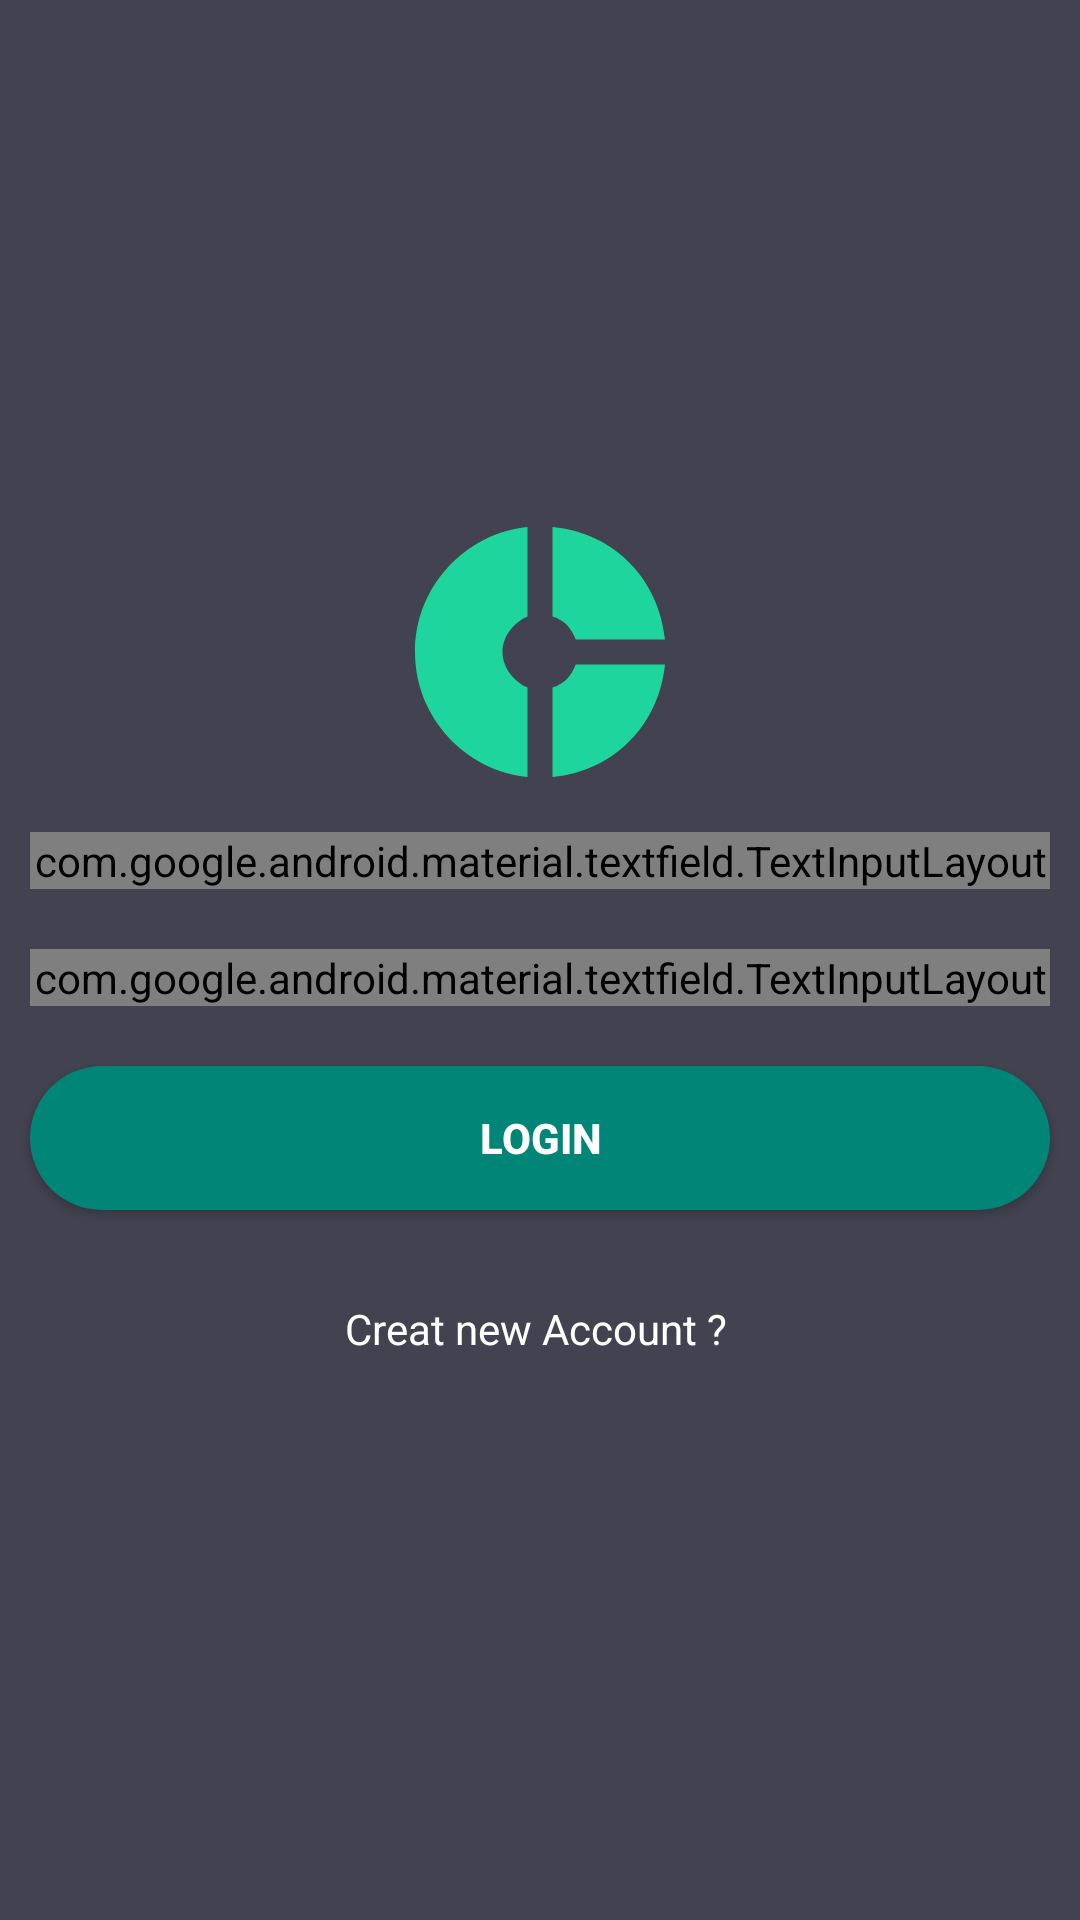

This screen was rendered from an Android layout file. Write that file and the resources it references.
<!-- AndroidManifest.xml: activity theme SplashTheme -->
<!-- res/layout/activity_main.xml -->
<?xml version="1.0" encoding="utf-8"?>
<LinearLayout xmlns:android="http://schemas.android.com/apk/res/android"
    xmlns:app="http://schemas.android.com/apk/res-auto"
    xmlns:tools="http://schemas.android.com/tools"
    android:layout_width="match_parent"
    android:layout_height="match_parent"
    tools:context=".MainActivity"
    android:layout_gravity="center"
    android:gravity="center"
    android:background="#424250"
    android:orientation="vertical">
<ImageView
    android:id="@+id/logoTV"
    android:layout_width="match_parent"
    android:layout_height="100dp"
    android:layout_gravity="center"
    android:gravity="center"
    android:src="@drawable/ic_action_name"/>

    <android.support.design.widget.TextInputLayout
        app:errorEnabled="true"
        android:id="@+id/userIDTextInputLayout"
        style="@style/Widget.MaterialComponents.TextInputLayout.OutlinedBox"
        android:layout_width="match_parent"
        android:textColor="#3D3D47"
        app:boxStrokeColor="#161515"

        android:layout_margin="10dp"
        android:layout_height="wrap_content">

        <android.support.design.widget.TextInputEditText
            android:id="@+id/userIDSignIn"
            android:layout_width="match_parent"
            android:layout_height="wrap_content"
            android:textColor="#ffff"
            android:hint="Email" />
    </android.support.design.widget.TextInputLayout>

    <android.support.design.widget.TextInputLayout
        app:errorEnabled="true"
        app:boxStrokeColor="#161515"
        android:id="@+id/passwordTextInputEditText"
        android:layout_margin="10dp"
        style="@style/Widget.MaterialComponents.TextInputLayout.OutlinedBox"
        android:layout_width="match_parent"
        android:layout_height="wrap_content"
        app:counterEnabled="true"
        app:counterMaxLength="9"
        app:passwordToggleEnabled="true">

        <android.support.design.widget.TextInputEditText
            android:id="@+id/passwordSignIn"
            android:layout_width="match_parent"
            android:layout_height="wrap_content"
            android:hint="Password"
            android:inputType="textPassword"
            android:textColor="#ffff"

            />

    </android.support.design.widget.TextInputLayout>


    <Button
        android:layout_width="match_parent"
        android:layout_margin="10dp"
        android:text="LOGIN"
        android:textStyle="bold"
        android:id="@+id/Login_signin"
        android:background="@drawable/buttondisign"
        android:textColor="@android:color/white"
        android:layout_height="wrap_content" />

    <TextView
        android:layout_margin="20dp"
        android:layout_gravity="center"
        android:gravity="center"
        android:layout_width="match_parent"
        android:layout_height="wrap_content"
        android:textColor="#ffff"
        android:clickable="true"
        android:id="@+id/registration"
        android:text="Creat new Account ? "/>

</LinearLayout>
<!-- resources referenced by this layout -->
<resources>
  <!-- drawable buttondisign (drawable) -->
  <?xml version="1.0" encoding="utf-8"?>
  <shape xmlns:android="http://schemas.android.com/apk/res/android">
      <gradient
          android:centerColor="@color/colorPrimary"
          android:startColor="@color/colorPrimary"
          android:endColor="@color/colorPrimary"></gradient>
  <corners
  
      android:radius="80dp"
      ></corners>
  </shape>
  <!-- drawable ic_action_name (drawable-anydpi) -->
  <vector xmlns:android="http://schemas.android.com/apk/res/android"
      android:width="24dp"
      android:height="24dp"
      android:viewportWidth="24"
      android:viewportHeight="24"
      android:tint="#1ED69D">
      <path
          android:fillColor="#FF000000"
          android:pathData="M11,9.16V2c-5,0.5 -9,4.79 -9,10s4,9.5 9,10v-7.16c-1,-0.41 -2,-1.52 -2,-2.84s1,-2.43 2,-2.84zM14.86,11H22c-0.48,-4.75 -4,-8.53 -9,-9v7.16c1,0.3 1.52,0.98 1.86,1.84zM13,14.84V22c5,-0.47 8.52,-4.25 9,-9h-7.14c-0.34,0.86 -0.86,1.54 -1.86,1.84z"/>
  </vector>
  <style name="SplashTheme" parent="AppTheme">
          <item name="android:windowBackground">@drawable/splash_bg</item>
      </style>
  <color name="colorPrimary">#008577</color>
  <style name="AppTheme" parent="Theme.AppCompat.NoActionBar">
          
          <item name="colorPrimary">@color/colorPrimary</item>
          <item name="colorPrimaryDark">@color/colorPrimaryDark</item>
          <item name="colorAccent">#FFFFFF</item>
      </style>
  <!-- drawable splash_bg (drawable-xhdpi) -->
  <?xml version="1.0" encoding="utf-8"?>
  <layer-list xmlns:android="http://schemas.android.com/apk/res/android">
    <item android:drawable="@color/grey"/>
    <item>
      <bitmap
          android:gravity="center"
          android:src="@drawable/yts_logo"/>
    </item>
  </layer-list>
  <color name="colorPrimaryDark">#00574B</color>
  <color name="grey">#2d2d2d</color>
</resources>
